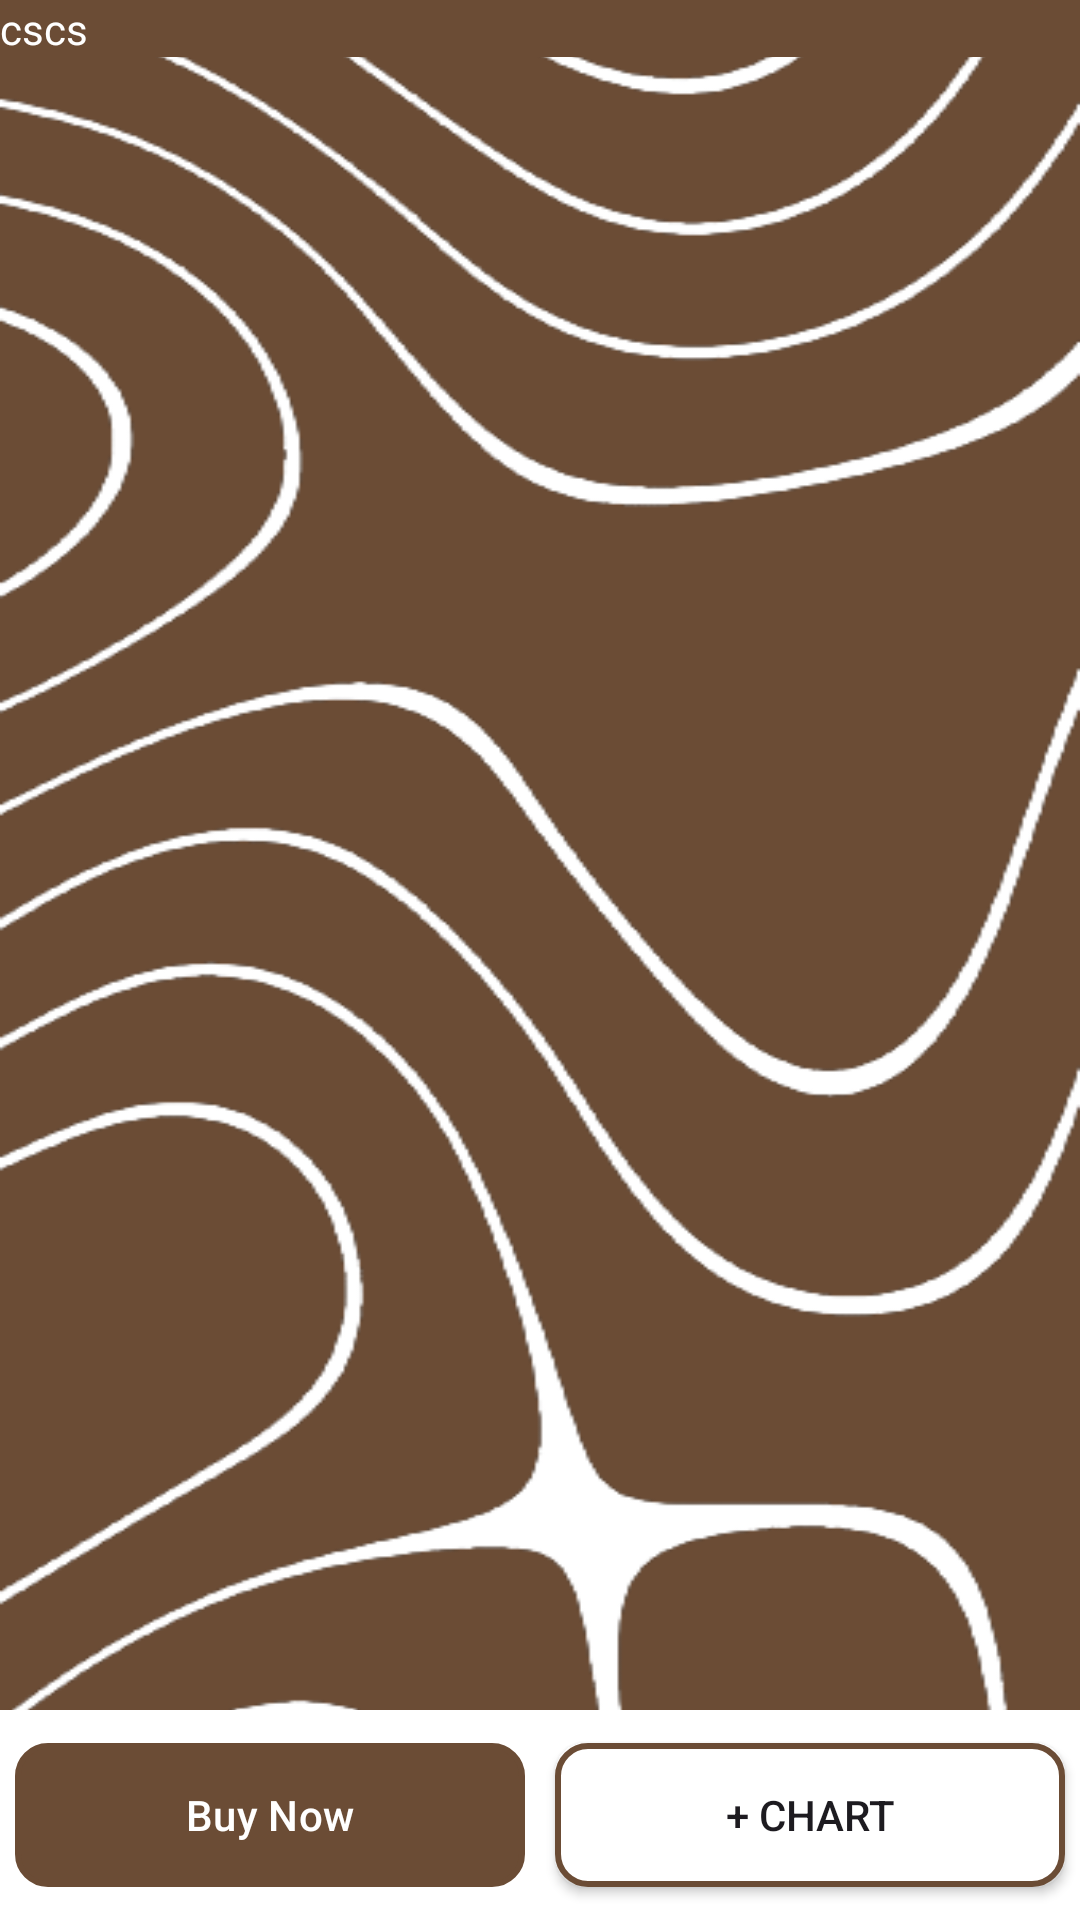

Produce the Android XML layout that renders to this screen, including the resource entries it uses.
<!-- AndroidManifest.xml: application theme Theme.Krafs1 -->
<!-- res/layout/merchant_detail.xml -->
<?xml version="1.0" encoding="utf-8"?>
<androidx.constraintlayout.widget.ConstraintLayout xmlns:android="http://schemas.android.com/apk/res/android"
    android:layout_width="match_parent"
    android:layout_height="match_parent"
    xmlns:app="http://schemas.android.com/apk/res-auto"
    android:background="@drawable/bgfix2">

    <TextView
        android:layout_width="match_parent"
        android:layout_height="wrap_content"
        android:id="@+id/tvcontoh"
        android:background="@color/main_brown"
        android:textColor="@color/white"
        android:text="cscs"></TextView>
    <androidx.coordinatorlayout.widget.CoordinatorLayout
        android:layout_width="match_parent"
        android:layout_height="71dp"
        app:layout_constraintBottom_toBottomOf="parent"
        app:layout_constraintEnd_toEndOf="parent">

        <com.google.android.material.bottomnavigation.BottomNavigationView
            android:id="@+id/bottomNavigationView"
            android:layout_width="match_parent"
            android:layout_height="70dp"
            android:layout_gravity="bottom"
            app:layout_constraintBottom_toBottomOf="parent"
            app:layout_constraintEnd_toEndOf="parent"
            app:layout_constraintStart_toStartOf="parent">

            <LinearLayout
                android:layout_width="match_parent"
                android:layout_height="match_parent"
                android:orientation="horizontal"
                android:background="@color/white"
                android:gravity="center_vertical">
                <com.google.android.material.button.MaterialButton
                    android:layout_width="0dp"
                    android:layout_weight="1"
                    android:layout_height="wrap_content"
                    android:text="Buy Now"
                    android:layout_marginHorizontal="5dp"
                    android:background="@drawable/btn_bg"
                    android:textColor="@color/white"></com.google.android.material.button.MaterialButton>
                <Button
                    android:layout_width="0dp"
                    android:layout_weight="1"
                    android:layout_height="wrap_content"
                    android:text="+ Chart"
                    android:layout_marginHorizontal="5dp"
                    android:background="@drawable/btn_bg"></Button>
            </LinearLayout>
        </com.google.android.material.bottomnavigation.BottomNavigationView>
    </androidx.coordinatorlayout.widget.CoordinatorLayout>
</androidx.constraintlayout.widget.ConstraintLayout>
<!-- resources referenced by this layout -->
<resources>
  <color name="main_brown">#6B4C35</color>
  <color name="white">#FFFFFFFF</color>
  <!-- drawable bgfix2: png bitmap (drawable, 72103 bytes) -->
  <!-- drawable btn_bg (drawable) -->
  <?xml version="1.0" encoding="utf-8"?>
  <shape xmlns:android="http://schemas.android.com/apk/res/android">
      <solid android:color="@color/white"></solid>
      <stroke android:color="@color/main_brown" android:width="2dp"></stroke>
      <corners android:radius="10dp"></corners>
  </shape>
  <style name="Theme.Krafs1" parent="Base.Theme.Krafs1" />
  <style name="Base.Theme.Krafs1" parent="Theme.Material3.DayNight.NoActionBar">
          
          
          <item name="colorPrimary">@color/main_brown</item>
      </style>
</resources>
